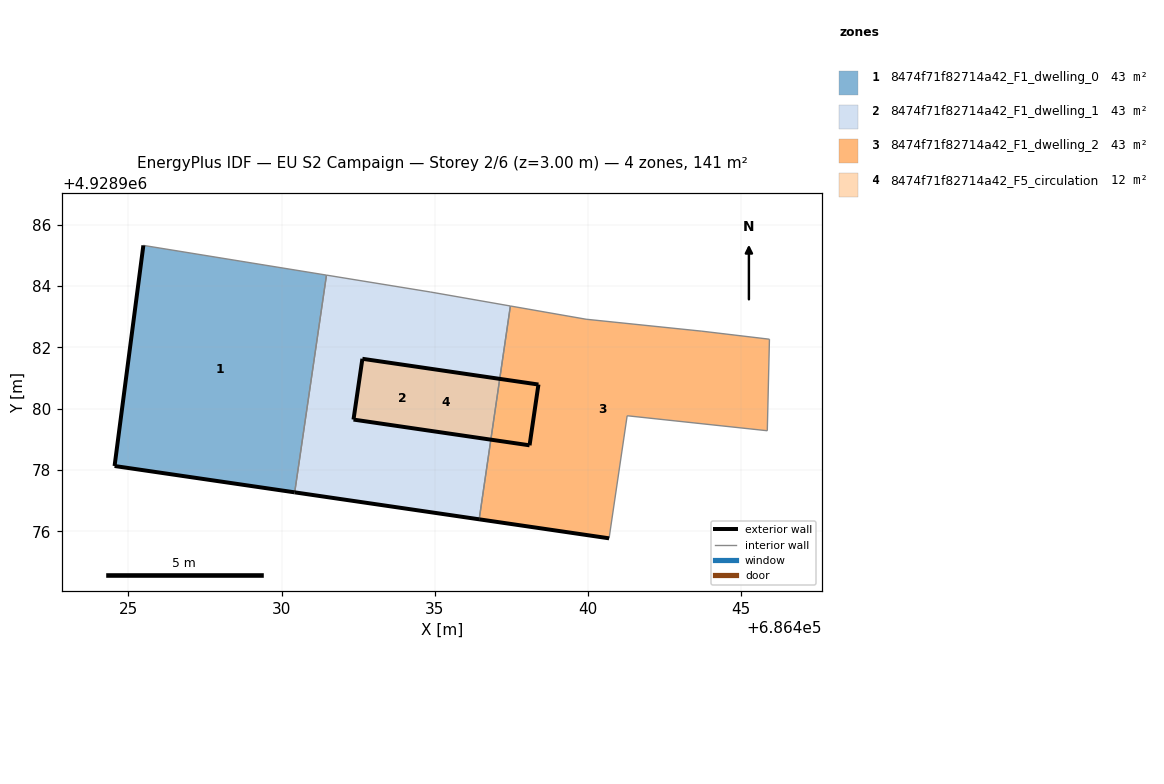
=== STOREY PLAN SPEC (per zone: floor XY polygon, exterior-wall plan segments, windows/doors) ===
zone 1: 8474f71f82714a42_F1_dwelling_0  (43.3 m²)
  floor: (686430.43, 4928977.27) (686431.46, 4928984.36) (686425.49, 4928985.33) (686424.55, 4928978.13)
  exterior wall: (686430.43, 4928977.27) – (686424.55, 4928978.13)  [5.9 m]
  exterior wall: (686424.55, 4928978.13) – (686425.49, 4928985.33)  [7.3 m]
  interior walls: 2
zone 2: 8474f71f82714a42_F1_dwelling_1  (43.3 m²)
  floor: (686436.45, 4928976.39) (686437.47, 4928983.35) (686434.85, 4928983.81) (686431.46, 4928984.36) (686430.43, 4928977.27)
  exterior wall: (686436.45, 4928976.39) – (686430.43, 4928977.27)  [6.1 m]
  interior walls: 4
zone 3: 8474f71f82714a42_F1_dwelling_2  (43.3 m²)
  floor: (686445.85, 4928979.28) (686445.92, 4928982.27) (686443.72, 4928982.53) (686439.94, 4928982.92) (686437.47, 4928983.35) (686436.45, 4928976.39) (686440.69, 4928975.77) (686441.28, 4928979.77)
  exterior wall: (686440.69, 4928975.77) – (686436.45, 4928976.39)  [4.3 m]
  interior walls: 7
zone 4: 8474f71f82714a42_F5_circulation  (11.6 m²)
  floor: (686438.09, 4928978.81) (686438.38, 4928980.79) (686432.64, 4928981.63) (686432.35, 4928979.65)
  exterior wall: (686432.35, 4928979.65) – (686432.64, 4928981.63)  [2.0 m]
  exterior wall: (686432.64, 4928981.63) – (686438.38, 4928980.79)  [5.8 m]
  exterior wall: (686438.38, 4928980.79) – (686438.09, 4928978.81)  [2.0 m]
  exterior wall: (686438.09, 4928978.81) – (686432.35, 4928979.65)  [5.8 m]

=== DERIVED (storey summary) ===
Building: EU S2 Campaign
Storey: 2 of 6  (floor level z = 3.00 m)
Storey gross floor area: 141.4 m²
Zones on this storey: 4
  - 8474f71f82714a42_F1_dwelling_0: floor 43.3 m²; exterior wall 13.2 m (39.6 m²); WWR 0.0%
  - 8474f71f82714a42_F1_dwelling_1: floor 43.3 m²; exterior wall 6.1 m (18.3 m²); WWR 0.0%
  - 8474f71f82714a42_F1_dwelling_2: floor 43.3 m²; exterior wall 4.3 m (12.9 m²); WWR 0.0%
  - 8474f71f82714a42_F5_circulation: floor 11.6 m²; exterior wall 15.6 m (46.9 m²); WWR 0.0%
Zone adjacency (shared interzone walls):
  - 8474f71f82714a42_F1_dwelling_0 ↔ 8474f71f82714a42_F1_dwelling_1
  - 8474f71f82714a42_F1_dwelling_1 ↔ 8474f71f82714a42_F1_dwelling_2